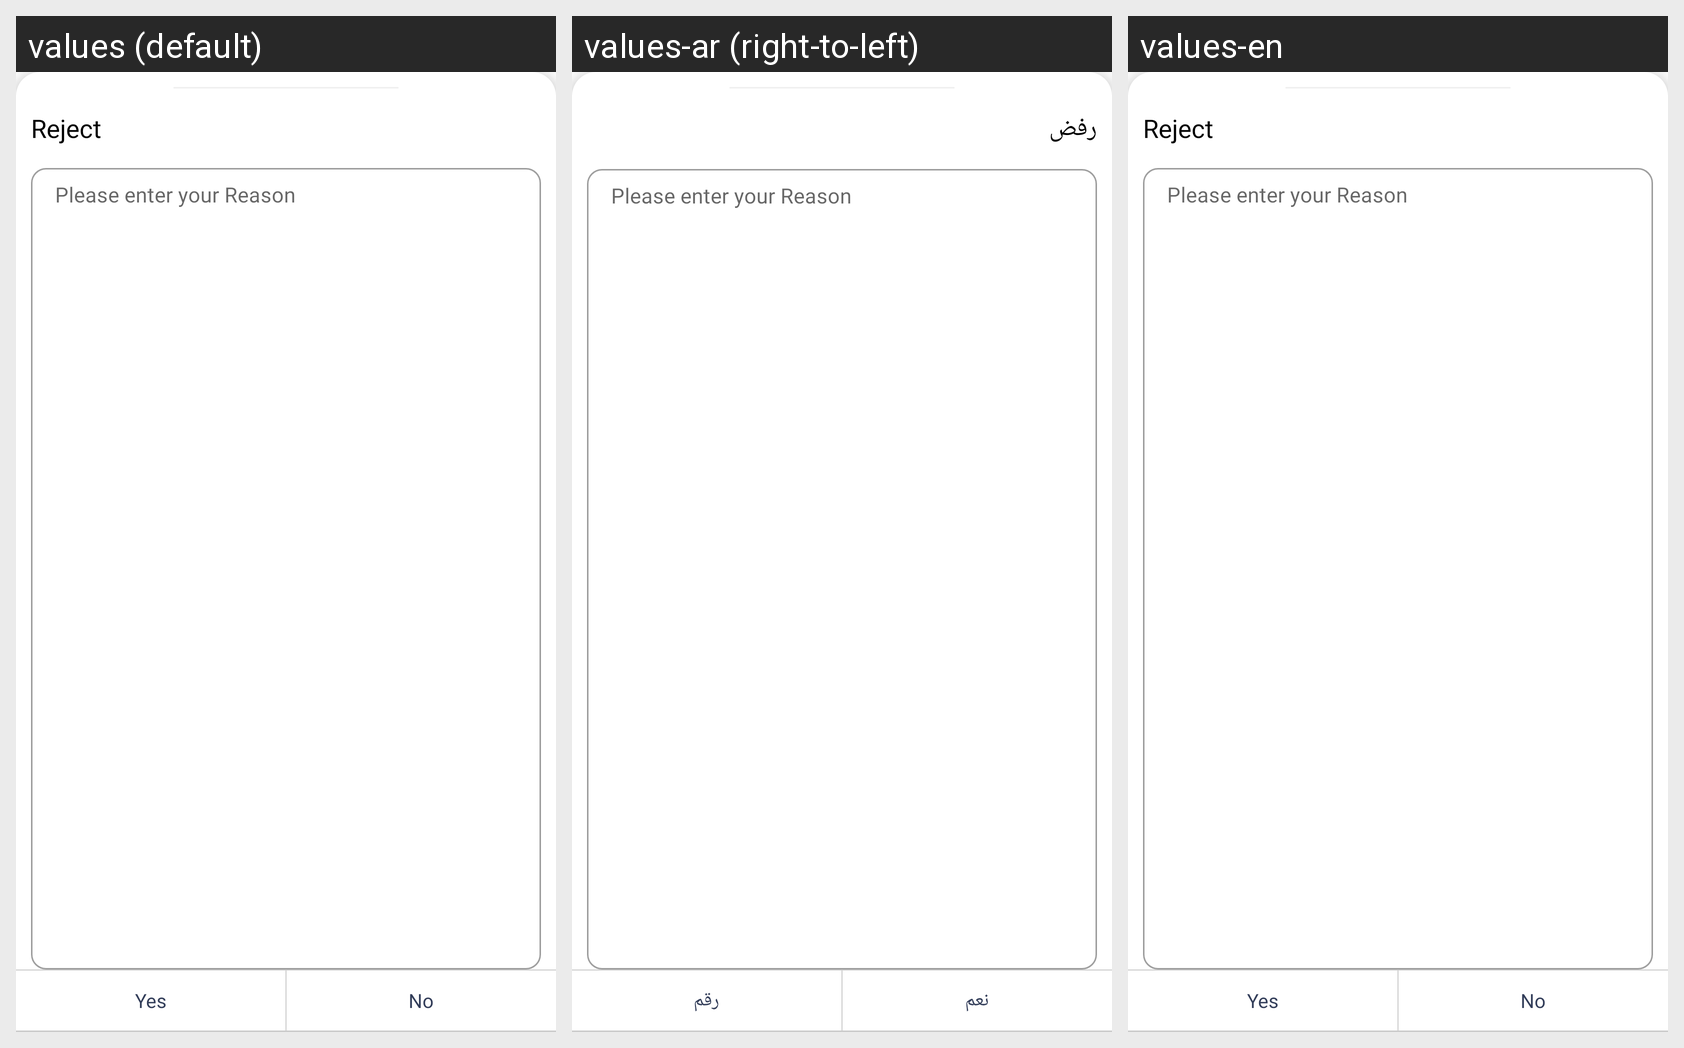

The Android screen above is rendered under several locales of the same app. Produce the string resources it draws, with the default and per-locale values.
Android screen res/layout/bottom_sheet_reject.xml rendered under 3 locales, left to right: values (default), values-ar (right-to-left), values-en. Device: Nexus 5 (rendered at 1080×1920; each locale shown at half size, 540×960, under a caption strip naming it); theme AppTheme.
Strings drawn on this screen, with the default value and each locale's value (text and hints the layout hard-codes, and strings that could not be matched under every locale, appear in the picture but are not listed):

reject
  values: Reject
  values-ar: رفض
  values-en: Reject

Yes
  values: Yes
  values-ar: نعم
  values-en: Yes

No
  values: No
  values-ar: رقم
  values-en: No
